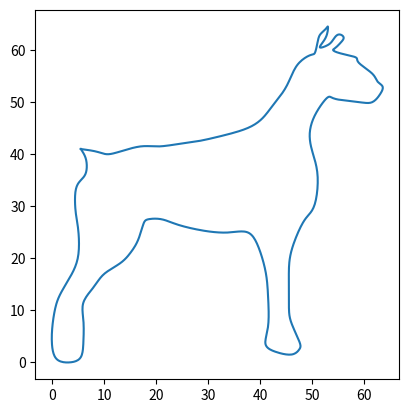

Python code for this plot:
import matplotlib.pyplot as plt

def lambdak(x, k):
    hk = x[k] - x[k - 1]
    hk1 = x[k + 1] - x[k]
    return hk / (hk + hk1)

def dk(x, y, k):
    # difference quotient f[xk-1, xk, xk+1]
    t1 = (y[k + 1] - y[k]) / (x[k + 1] - x[k])
    t2 = (y[k] - y[k - 1]) / (x[k] - x[k - 1])
    return 6 * (t1 - t2) / (x[k + 1] - x[k - 1])

def moments(t, x, y):
    n = len(t) - 1
    q = [0]
    p = [0]
    ux = [0]
    uy = [0]
    for i in range(1, n):
        lk = lambdak(t, i)
        p.append(lk * q[i - 1] + 2)
        q.append((lk - 1) / p[i])
        dk_ = dk(t, x, i)
        ux.append((dk_ - lk * ux[i - 1])/p[i]) 
        dk_ = dk(t, y, i)
        uy.append((dk_ - lk * uy[i - 1])/p[i])

    Mx, My = [0]*(n+1), [0]*(n+1)
    Mx[n], My[n] = 0, 0
    Mx[n-1], My[n-1] = ux[n-1], uy[n-1]
    for i in range(n-2, -1, -1):
        Mx[i] = ux[i] + q[i] * Mx[i + 1]
        My[i] = uy[i] + q[i] * My[i + 1]

    return Mx, My

def nifs3(X, x0, y0, M):
    k = 1
    while x0[k] < X:
        # print(x0[k], X)
        k += 1

    return (1/(x0[k]-x0[k-1])) * (M[k-1]*pow(x0[k] - X, 3)/6. +  M[k] * pow(X - x0[k-1], 3)/6. + (y0[k-1] - M[k-1]*pow(x0[k]-x0[k-1], 2)/6.)*(x0[k]-X) + (y0[k] - M[k]*pow(x0[k]-x0[k-1], 2)/6.)*(X-x0[k-1]))

def ts(n):
    n-=1
    t = []
    for k in range(n+1):
        t.append(k/n)
    return t

x = [5.5, 8.5, 10.5, 13, 17, 20.5, 24.5, 28, 32.5, 37.5, 40.5, 42.5, 45, 47,
49.5, 50.5, 51, 51.5, 52.5, 53, 52.8, 52, 51.5, 53, 54, 55, 56, 55.5, 54.5, 54, 55, 57, 58.5,
59, 61.5, 62.5, 63.5, 63, 61.5, 59, 55, 53.5, 52.5, 50.5, 49.5, 50, 51, 50.5, 49, 47.5, 46,
45.5, 45.5, 45.5, 46, 47.5, 47.5, 46, 43, 41, 41.5, 41.5, 41, 39.5, 37.5, 34.5, 31.5, 28, 24,
21, 18.5, 17.5, 16.5, 15, 13, 10, 8, 6, 6, 6, 5.5, 3.5, 1, 0, 0, 0.5, 1.5, 3.5, 5, 5, 4.5, 4.5, 5.5,
6.5, 6.5, 5.5]

y =  [41, 40.5, 40, 40.5, 41.5, 41.5, 42, 42.5, 43.5, 45, 47, 49.5, 53, 57, 59,
59.5, 61.5, 63, 64, 64.5, 63, 61.5, 60.5, 61, 62, 63, 62.5, 61.5, 60.5, 60, 59.5, 59, 58.5,
57.5, 55.5, 54, 53, 51.5, 50, 50, 50.5, 51, 50.5, 47.5, 44, 40.5, 36, 30.5, 28, 25.5, 21.5,
18, 14.5, 10.5, 7.50, 4, 2.50, 1.50, 2, 3.50, 7, 12.5, 17.5, 22.5, 25, 25, 25, 25.5, 26.5,
27.5, 27.5, 26.5, 23.5, 21, 19, 17, 14.5, 11.5, 8, 4, 1, 0, 0.5, 3, 6.50, 10, 13, 16.5, 20.5,
25.5, 29, 33, 35, 36.5, 39, 41]

t = ts(len(x))

Mx, My = moments(t, x, y)
print(Mx, My)

M = 1000

nifsx = []
nifsy = []
for k in range(M+1):
    nifsx.append(nifs3(k/M, t, x, Mx))
    nifsy.append(nifs3(k/M, t, y, My)) 



plt.cla()
plt.plot(nifsx, nifsy)
ax = plt.gca()
ax.set_aspect('equal', adjustable='box')
plt.show()